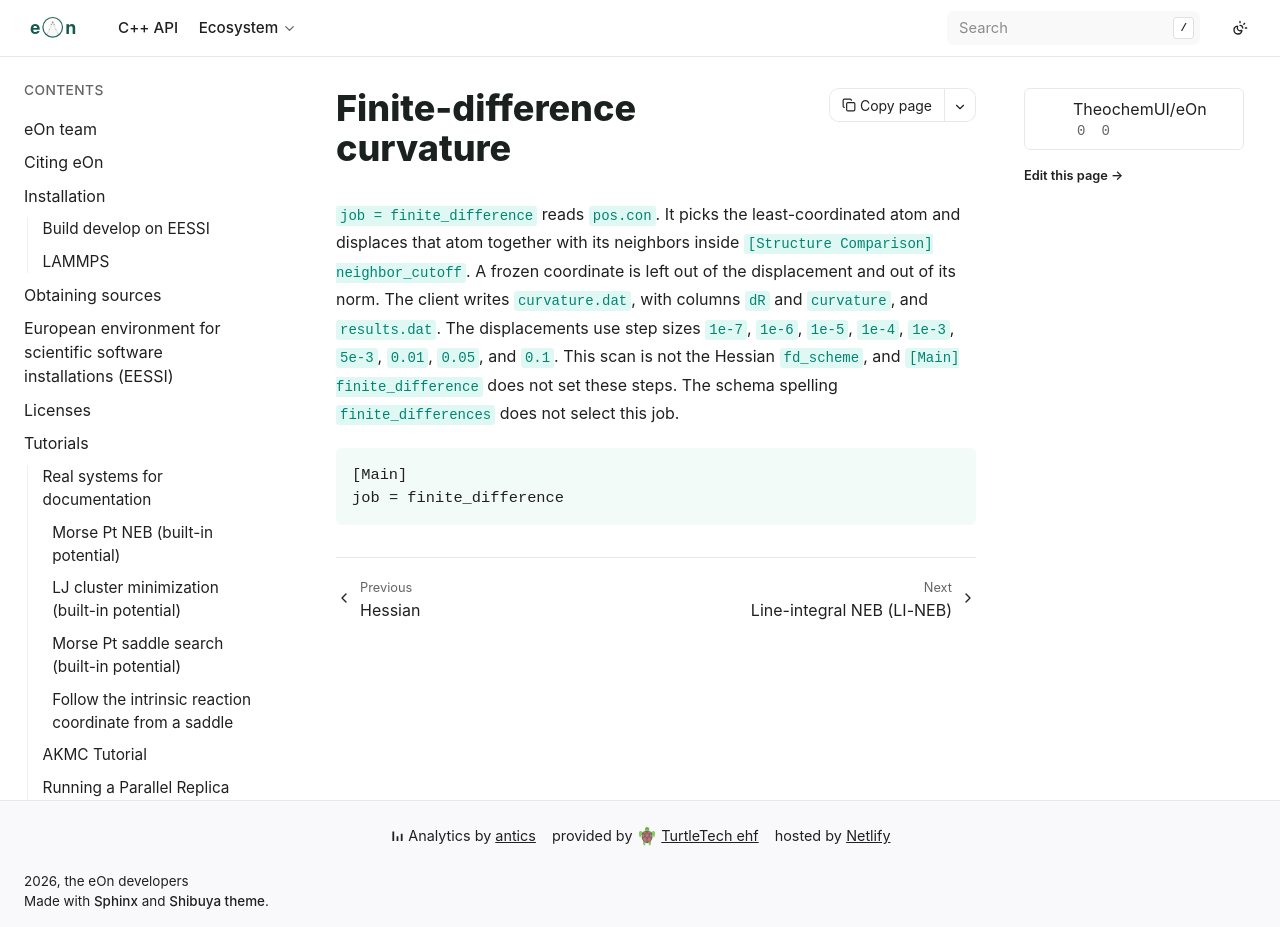

repository: TheochemUI/eOn · page: user_guide/finite_difference.html · generator: sphinx

---
myst:
  html_meta:
    "description": "The eOn finite_difference job, a curvature scan at the least-coordinated atom."
    "keywords": "eOn finite difference, curvature.dat, epicenter"
---

# Finite-difference curvature

`job = finite_difference` reads `pos.con`. It picks the least-coordinated
atom and displaces that atom together with its neighbors inside
`[Structure Comparison] neighbor_cutoff`. A frozen coordinate is left
out of the displacement and out of its norm. The client writes
`curvature.dat`, with columns `dR` and `curvature`, and `results.dat`.
The displacements use step sizes `1e-7`, `1e-6`, `1e-5`, `1e-4`,
`1e-3`, `5e-3`, `0.01`, `0.05`, and `0.1`. This scan is not the Hessian
`fd_scheme`, and `[Main] finite_difference` does not set these steps.
The schema spelling `finite_differences` does not select this job.

```{code-block} ini
[Main]
job = finite_difference
```
